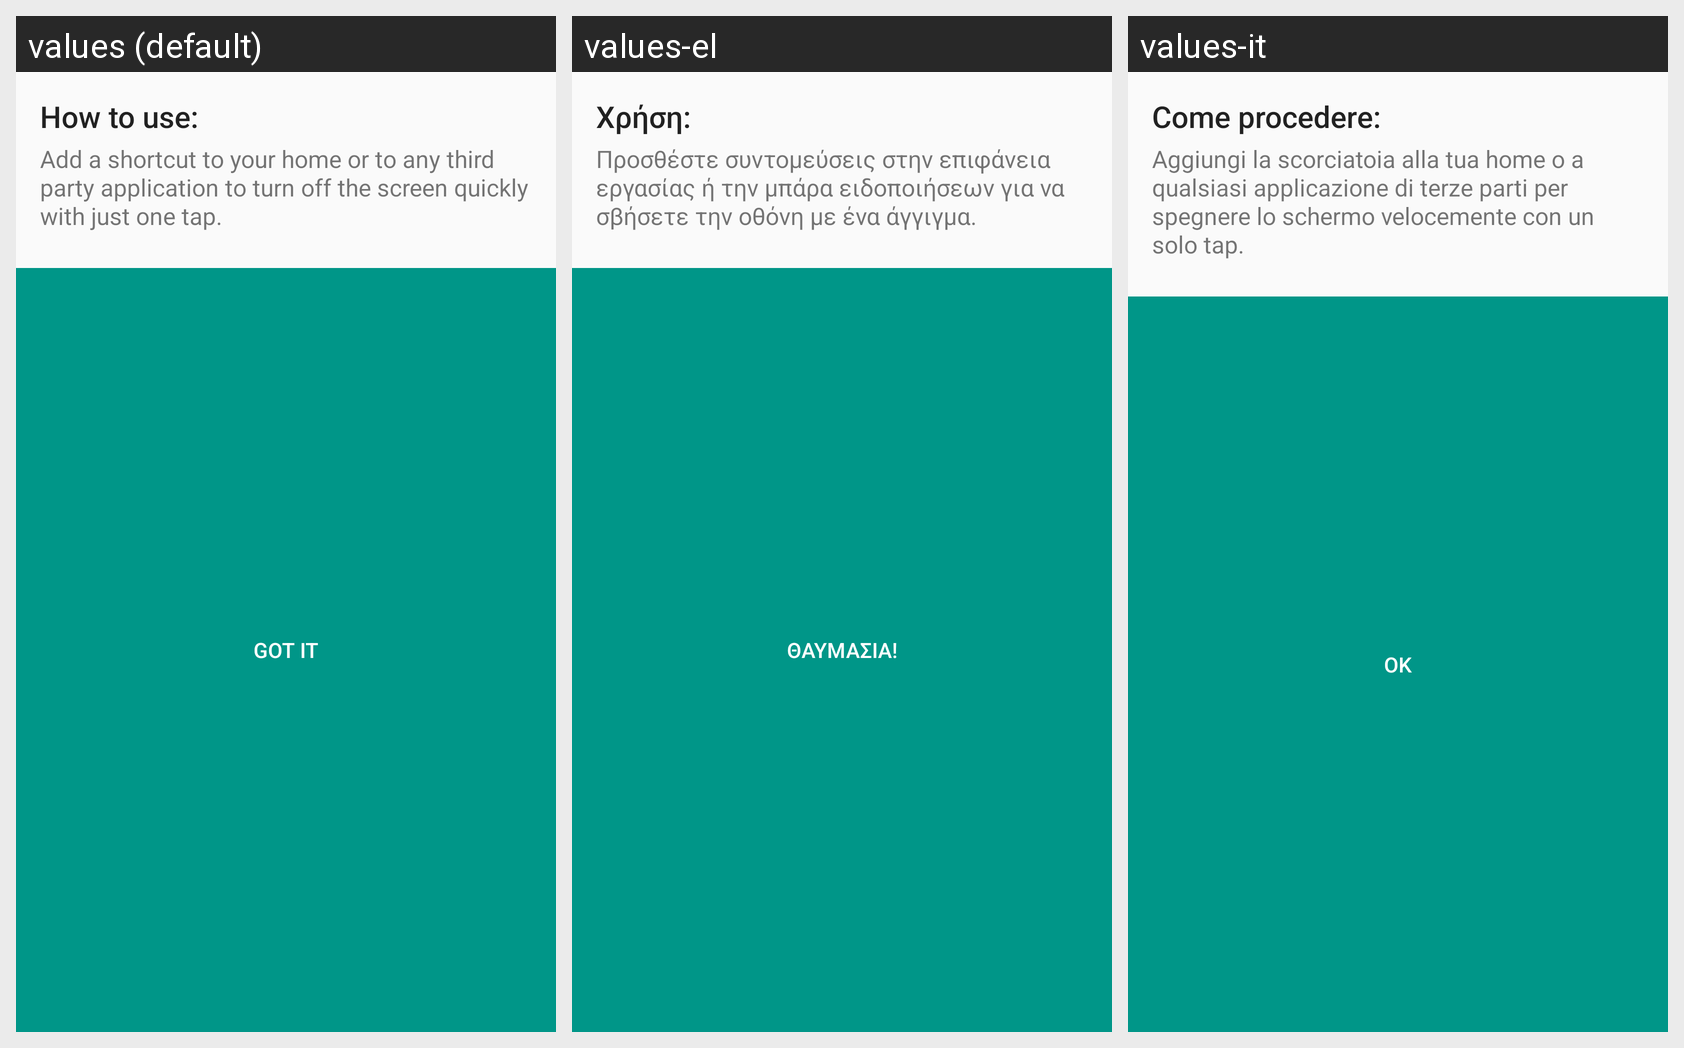

For this localized Android screen grid, give each drawn string resource with its value in every locale shown.
Android screen res/layout/how_to_use_dialog.xml rendered under 3 locales, left to right: values (default), values-el, values-it. Device: Nexus 5 (rendered at 1080×1920; each locale shown at half size, 540×960, under a caption strip naming it); theme AppTheme.
Strings drawn on this screen, with the default value and each locale's value (text and hints the layout hard-codes, and strings that could not be matched under every locale, appear in the picture but are not listed):

title_how_to_use
  values: How to use:
  values-el: Χρήση:
  values-it: Come procedere:

text_how_to_use
  values: Add a shortcut to your home or to any third party application to turn off the screen quickly with just one tap.
  values-el: Προσθέστε συντομεύσεις στην επιφάνεια εργασίας ή την μπάρα ειδοποιήσεων για να σβήσετε την οθόνη με ένα άγγιγμα.
  values-it: Aggiungi la scorciatoia alla tua home o a qualsiasi applicazione di terze parti per spegnere lo schermo velocemente con un solo tap.

text_great
  values: Got it
  values-el: Θαυμάσια!
  values-it: Ok
